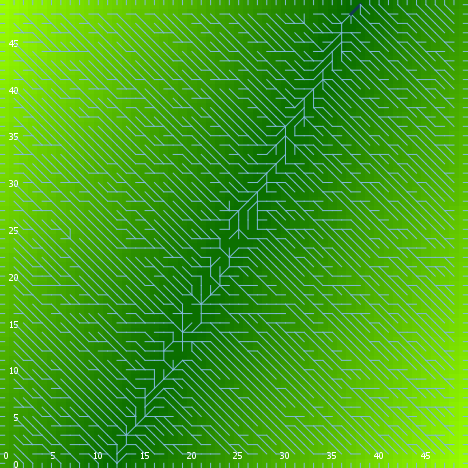

Source data for this figure (header and first rows):
export-world data (NetLogo 6.0.4)
land_05_withInitialEcologicalCommunity.n…
06/24/2020 22:32:49:473 +0100
RANDOM STATE
0 0 -1727483681 118 0.6126881329242357 f…
GLOBALS
min-pxcor, max-pxcor, min-pycor, max-pycor, perspective, subject, nextIndex, directed-links, ticks, display-mode, ecol_brushfrequencyinflection, ecol_brushfrequencyrate, ecol_grassfrequencyinflection, ecol_grassfrequencyrate, ecol_woodfrequencyinflection, ecol_woodfrequencyrate, elevationdistribution, elev_algorithm-style, elev_featureanglerange, elev_inversioniterations, elev_noise, elev_numdepressions, elev_numprotuberances, elev_numranges
0, 49, 0, 49, 0, nobody, 2600, "UNDIRECTED", -1, "elevation (m)", 11.93, 0.09816, 0.8001, 0.009169, 55.43, 0.09533, [46.62280869000069 35.80565090364054 42.…, "C#", 18.9, 1.989, 1.732, 2, 9, 67
TURTLES
who, color, heading, xcor, ycor, shape, label, label-color, breed, hidden?, size, pen-size, pen-mode, numpoints
0, 5, 168, 41, 27, "default", "", 9.9, {breed flowholders}, true, 1, 1, "up", 
1, 95, 315, 3, 36, "default", "", 9.9, {breed flowholders}, true, 1, 1, "up", 
2, 105, 214, 17, 2, "default", "", 9.9, {breed flowholders}, true, 1, 1, "up", 
3, 135, 79, 9, 17, "default", "", 9.9, {breed flowholders}, true, 1, 1, "up", 
4, 35, 46, 1, 42, "default", "", 9.9, {breed flowholders}, true, 1, 1, "up", 
5, 15, 143, 32, 32, "default", "", 9.9, {breed flowholders}, true, 1, 1, "up", 
6, 15, 201, 2, 21, "default", "", 9.9, {breed flowholders}, true, 1, 1, "up", 
7, 115, 318, 34, 27, "default", "", 9.9, {breed flowholders}, true, 1, 1, "up", 
8, 15, 314, 22, 34, "default", "", 9.9, {breed flowholders}, true, 1, 1, "up", 
9, 115, 89, 15, 32, "default", "", 9.9, {breed flowholders}, true, 1, 1, "up", 
10, 65, 130, 46, 1, "default", "", 9.9, {breed flowholders}, true, 1, 1, "up", 
11, 65, 224, 33, 24, "default", "", 9.9, {breed flowholders}, true, 1, 1, "up", 
12, 135, 268, 8, 45, "default", "", 9.9, {breed flowholders}, true, 1, 1, "up", 
13, 65, 131, 38, 29, "default", "", 9.9, {breed flowholders}, true, 1, 1, "up", 
14, 115, 264, 48, 3, "default", "", 9.9, {breed flowholders}, true, 1, 1, "up", 
15, 135, 341, 38, 5, "default", "", 9.9, {breed flowholders}, true, 1, 1, "up", 
16, 97, 0, 29, 49, "line half", "", 9.9, {breed flowholders}, false, 1, 1, "up", 
17, 115, 264, 21, 23, "default", "", 9.9, {breed flowholders}, true, 1, 1, "up", 
18, 95, 161, 35, 43, "default", "", 9.9, {breed flowholders}, true, 1, 1, "up", 
19, 97, 180, 20, 0, "line half", "", 9.9, {breed flowholders}, false, 1, 1, "up", 
20, 5, 187, 45, 31, "default", "", 9.9, {breed flowholders}, true, 1, 1, "up", 
21, 25, 199, 18, 33, "default", "", 9.9, {breed flowholders}, true, 1, 1, "up", 
22, 95, 353, 2, 14, "default", "", 9.9, {breed flowholders}, true, 1, 1, "up", 
23, 5, 176, 24, 1, "default", "", 9.9, {breed flowholders}, true, 1, 1, "up", 
24, 125, 39, 5, 37, "default", "", 9.9, {breed flowholders}, true, 1, 1, "up", 
25, 97, 0, 6, 49, "line half", "", 9.9, {breed flowholders}, false, 1, 1, "up", 
26, 75, 36, 29, 6, "default", "", 9.9, {breed flowholders}, true, 1, 1, "up", 
27, 15, 337, 32, 42, "default", "", 9.9, {breed flowholders}, true, 1, 1, "up", 
28, 15, 50, 29, 8, "default", "", 9.9, {breed flowholders}, true, 1, 1, "up", 
29, 5, 20, 24, 45, "default", "", 9.9, {breed flowholders}, true, 1, 1, "up", 
30, 95, 191, 28, 32, "default", "", 9.9, {breed flowholders}, true, 1, 1, "up", 
31, 96.95, 180, 12, 0, "line half", "", 9.9, {breed flowholders}, false, 1, 1, "up", 
32, 97, 0, 18, 49, "line half", "", 9.9, {breed flowholders}, false, 1, 1, "up", 
33, 85, 212, 39, 6, "default", "", 9.9, {breed flowholders}, true, 1, 1, "up", 
34, 55, 236, 36, 23, "default", "", 9.9, {breed flowholders}, true, 1, 1, "up", 
35, 85, 17, 36, 35, "default", "", 9.9, {breed flowholders}, true, 1, 1, "up", 
36, 85, 211, 9, 37, "default", "", 9.9, {breed flowholders}, true, 1, 1, "up", 
37, 45, 234, 21, 9, "default", "", 9.9, {breed flowholders}, true, 1, 1, "up", 
38, 105, 307, 18, 39, "default", "", 9.9, {breed flowholders}, true, 1, 1, "up", 
39, 35, 32, 43, 29, "default", "", 9.9, {breed flowholders}, true, 1, 1, "up", 
40, 55, 328, 7, 45, "default", "", 9.9, {breed flowholders}, true, 1, 1, "up", 
41, 97, 0, 47, 49, "line half", "", 9.9, {breed flowholders}, false, 1, 1, "up", 
42, 115, 342, 18, 21, "default", "", 9.9, {breed flowholders}, true, 1, 1, "up", 
43, 105, 338, 31, 48, "default", "", 9.9, {breed flowholders}, true, 1, 1, "up", 
44, 115, 37, 46, 38, "default", "", 9.9, {breed flowholders}, true, 1, 1, "up", 
45, 5, 62, 10, 47, "default", "", 9.9, {breed flowholders}, true, 1, 1, "up", 
46, 85, 92, 23, 12, "default", "", 9.9, {breed flowholders}, true, 1, 1, "up", 
47, 15, 9, 39, 14, "default", "", 9.9, {breed flowholders}, true, 1, 1, "up", 
48, 115, 321, 14, 31, "default", "", 9.9, {breed flowholders}, true, 1, 1, "up", 
49, 5, 310, 17, 25, "default", "", 9.9, {breed flowholders}, true, 1, 1, "up", 
50, 97, 90, 49, 21, "line half", "", 9.9, {breed flowholders}, false, 1, 1, "up", 
... 10,274 more rows
